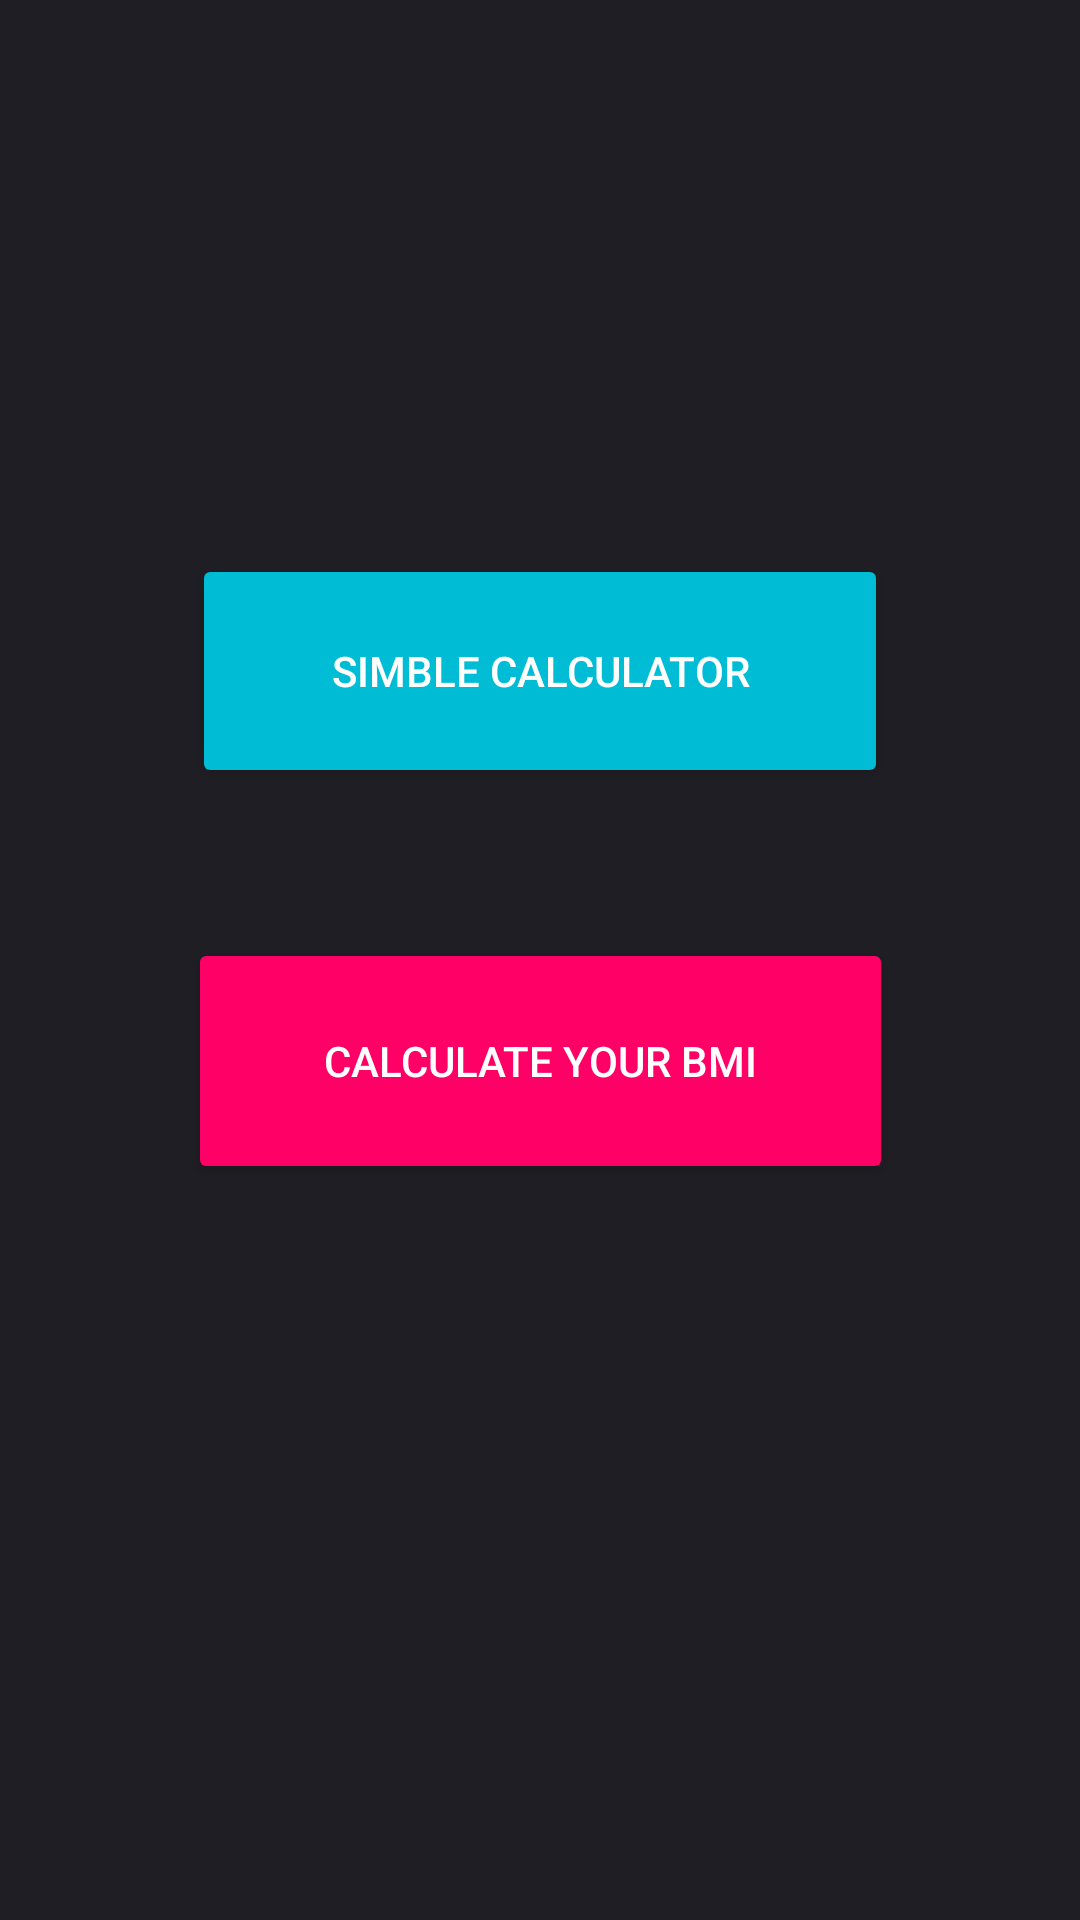

Android layout source for this screen:
<!-- AndroidManifest.xml: application theme Theme.LAP3 -->
<!-- res/layout/activity_main.xml -->
<?xml version="1.0" encoding="utf-8"?>
<androidx.constraintlayout.widget.ConstraintLayout xmlns:android="http://schemas.android.com/apk/res/android"
    xmlns:app="http://schemas.android.com/apk/res-auto"
    xmlns:tools="http://schemas.android.com/tools"
    android:layout_width="match_parent"
    android:layout_height="match_parent"
    android:background="#1e1e24"
    tools:context=".MainActivity">

    <Button
        android:id="@+id/btn1"
        android:layout_width="232dp"
        android:layout_height="78dp"
        android:layout_marginTop="267dp"
        android:layout_marginBottom="50dp"
        android:onClick="call1st"
        android:text="Simble calculator"
        android:textColor="@color/white"
        android:backgroundTint="#00BCD4"
        app:layout_constraintBottom_toTopOf="@+id/btn2"
        app:layout_constraintEnd_toEndOf="parent"
        app:layout_constraintHorizontal_bias="0.5"
        app:layout_constraintStart_toStartOf="parent"
        app:layout_constraintTop_toTopOf="parent" />

    <Button
        android:id="@+id/btn2"
        android:layout_width="235dp"
        android:layout_height="82dp"
        android:layout_marginBottom="328dp"
        android:onClick="call2nd"
        android:text="CALCULATE YOUR BMI"
        android:textColor="@color/white"
        android:backgroundTint="#ff0066"
        app:layout_constraintBottom_toBottomOf="parent"
        app:layout_constraintEnd_toEndOf="parent"
        app:layout_constraintHorizontal_bias="0.5"
        app:layout_constraintStart_toStartOf="parent"
        app:layout_constraintTop_toBottomOf="@+id/btn1" />
</androidx.constraintlayout.widget.ConstraintLayout>
<!-- resources referenced by this layout -->
<resources>
  <style name="Theme.LAP3" parent="Theme.AppCompat.Light.NoActionBar">
          
          <item name="colorPrimary">@color/purple_500</item>
          <item name="colorPrimaryVariant">@color/purple_700</item>
          <item name="colorOnPrimary">@color/white</item>
          
          <item name="colorSecondary">@color/teal_200</item>
          <item name="colorSecondaryVariant">@color/teal_700</item>
          <item name="colorOnSecondary">@color/black</item>
          
          <item name="android:statusBarColor">?attr/colorPrimaryVariant</item>
          
      </style>
  <!-- not gathered from this repository: default colours our renderer supplied (Android Studio template values) -->
  <color name="purple_500">#FF6200EE</color>
  <color name="purple_700">#FF3700B3</color>
  <color name="teal_200">#FF03DAC5</color>
  <color name="teal_700">#FF018786</color>
  <color name="black">#FF000000</color>
  <color name="white">#FFFFFFFF</color>
</resources>
